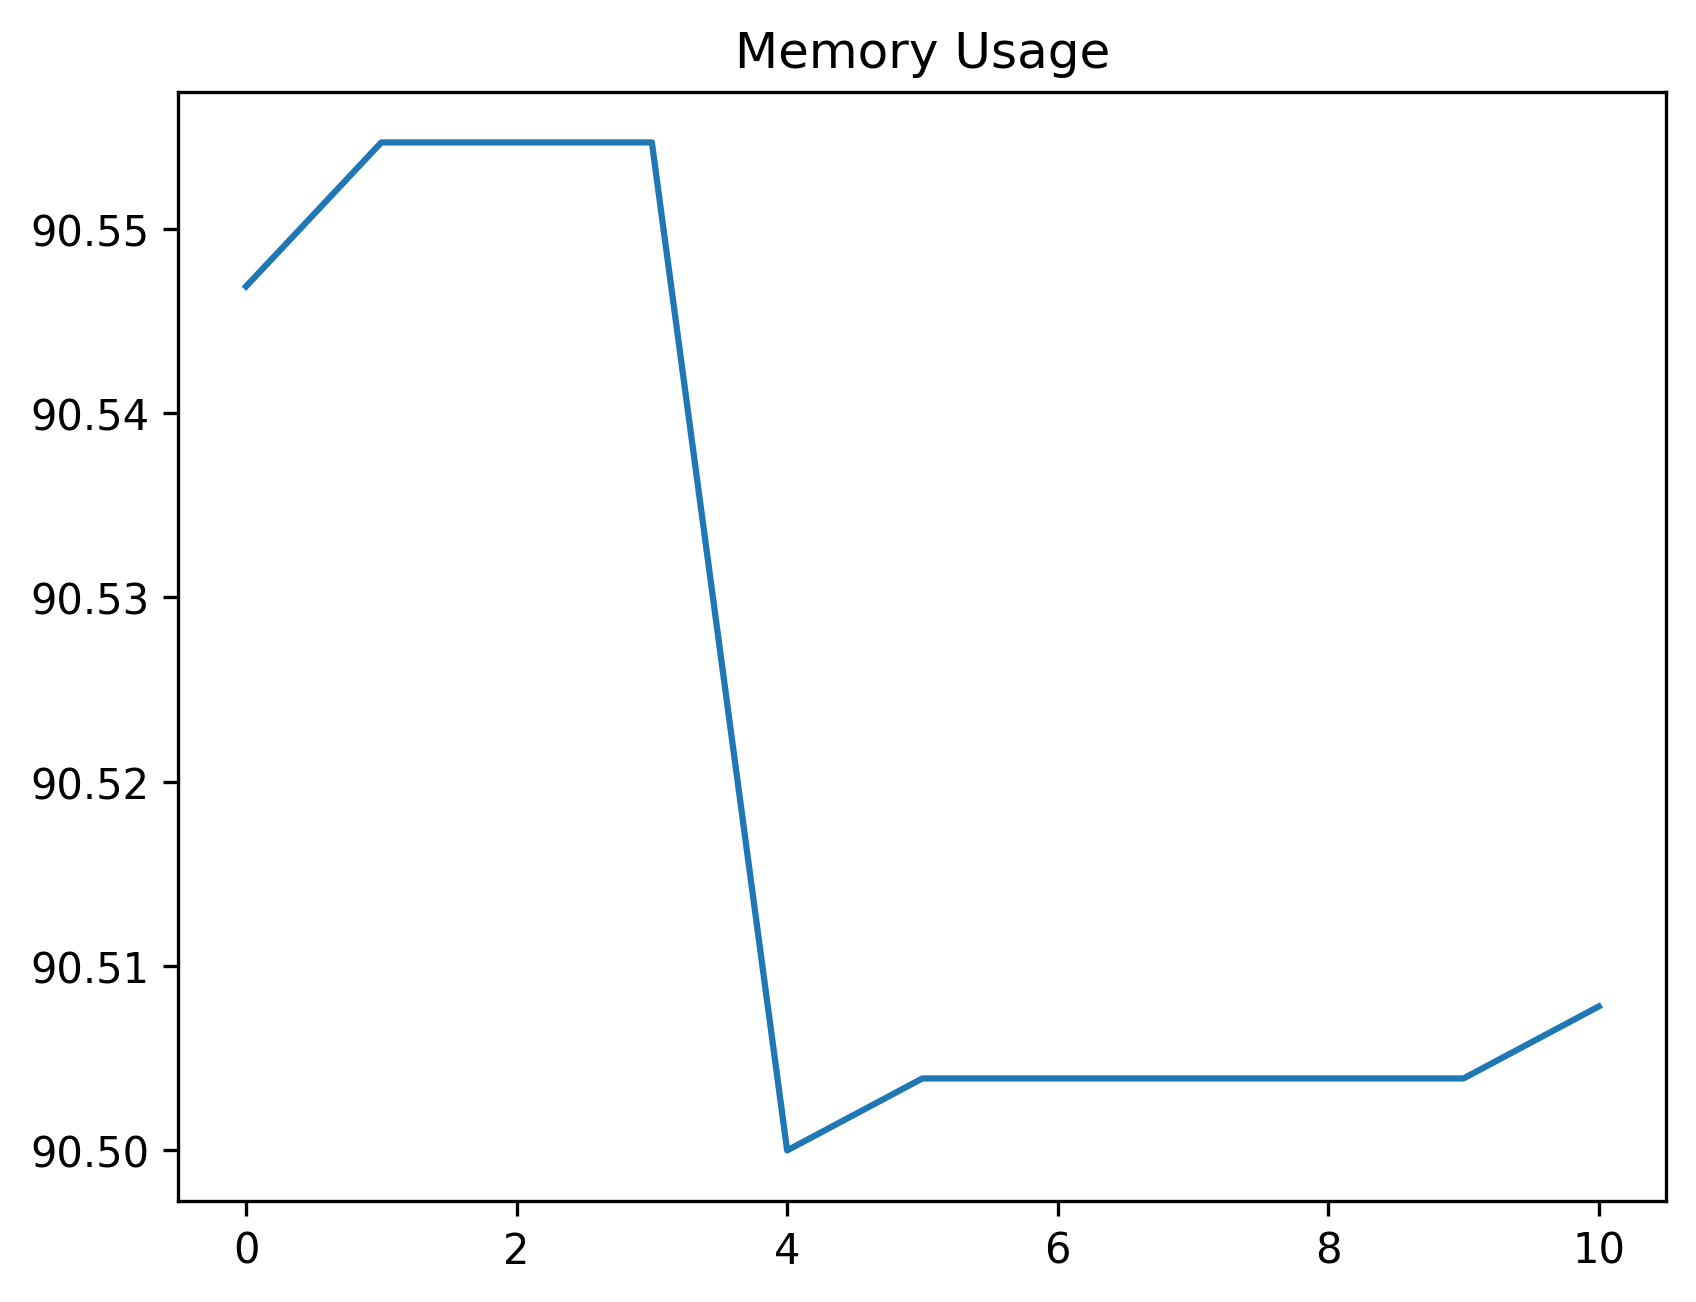

The table this chart was drawn from, first rows:
date_time, name, memory
2024-02-07 07:48:20.086050, start, 90.55
2024-02-07 07:48:20.456245, click_development_azure_account_button, 90.55
2024-02-07 07:48:20.985272, wait_for_login_tab_to_open_two_items, 90.55
2024-02-07 07:48:20.994948, swap_to_new_tab, 90.55
2024-02-07 07:48:22.362478, wait_for_user_name, 90.5
2024-02-07 07:48:22.959062, fill_in_user_name, 90.5
2024-02-07 07:48:23.619547, for_password_element, 90.5
2024-02-07 07:48:24.616395, fill_in_password, 90.5
2024-02-07 07:48:25.480383, stay_signed_in, 90.5
2024-02-07 07:48:25.512139, switch_to_default, 90.5
2024-02-07 07:48:28.646540, wait_for_main, 90.51
